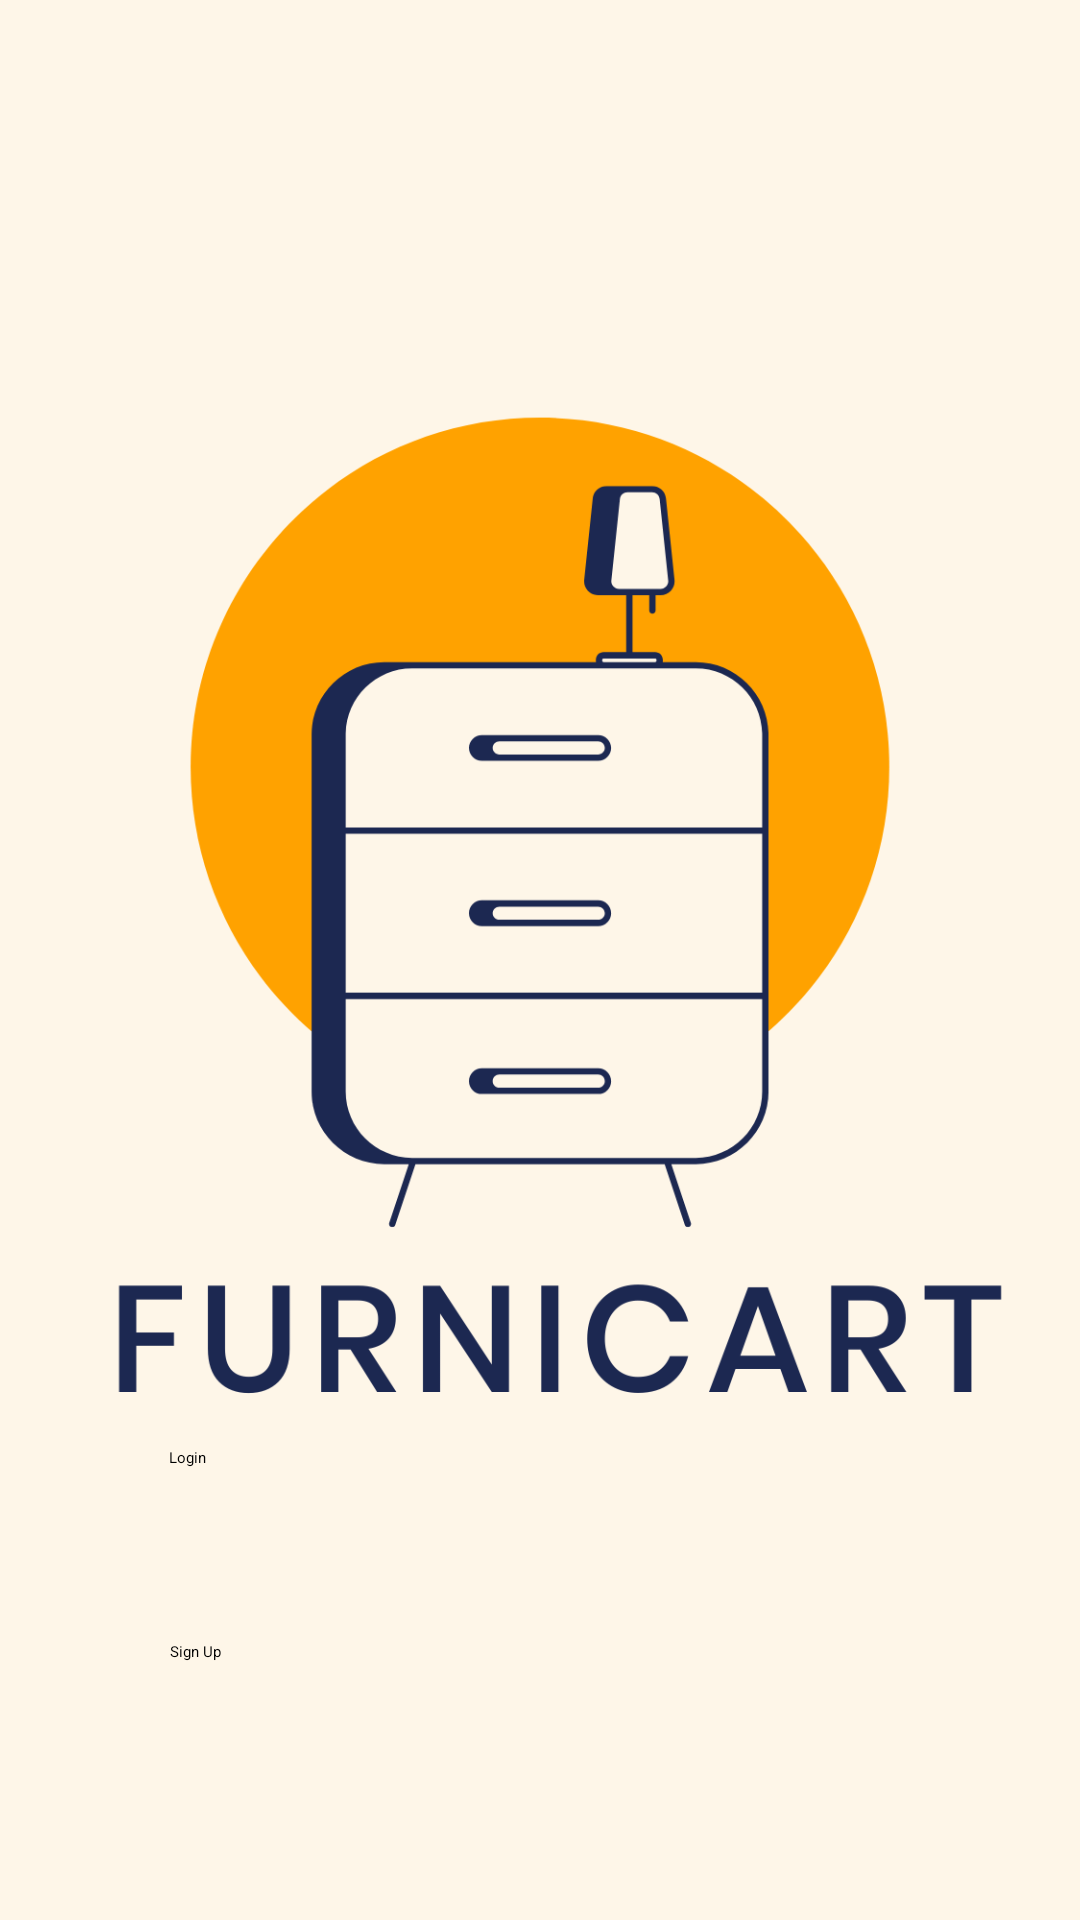

Write the Android layout XML for this screen, with the resource values it uses.
<!-- AndroidManifest.xml: application theme Theme.FurniCart -->
<!-- res/layout/activity_loginorsignup.xml -->
<?xml version="1.0" encoding="utf-8"?>
<androidx.constraintlayout.widget.ConstraintLayout xmlns:android="http://schemas.android.com/apk/res/android"
    xmlns:app="http://schemas.android.com/apk/res-auto"
    xmlns:tools="http://schemas.android.com/tools"
    android:layout_width="match_parent"
    android:layout_height="match_parent"
    tools:context=".LoginorsignupActivity">

    <ImageView
        android:id="@+id/imageView"
        android:layout_width="match_parent"
        android:layout_height="match_parent"
        android:scaleType="centerCrop"
        android:src="@drawable/furnicartlogoonly" />

    <Button
        android:id="@+id/firstloginBtn"
        android:layout_width="247dp"
        android:layout_height="48dp"
        android:backgroundTint="#FEA100"
        android:text="@string/Loginbtntext"
        app:layout_constraintBottom_toBottomOf="@+id/imageView"
        app:layout_constraintEnd_toEndOf="@+id/imageView"
        app:layout_constraintHorizontal_bias="0.498"
        app:layout_constraintStart_toStartOf="@+id/imageView"
        app:layout_constraintTop_toTopOf="parent"
        app:layout_constraintVertical_bias="0.815" />

    <Button
        android:id="@+id/firstsignupBtn"
        android:layout_width="247dp"
        android:layout_height="48dp"
        android:backgroundTint="#FEA100"
        android:text="Sign Up"
        app:layout_constraintBottom_toBottomOf="@+id/imageView"
        app:layout_constraintEnd_toEndOf="parent"
        app:layout_constraintStart_toStartOf="parent"
        app:layout_constraintTop_toBottomOf="@+id/firstloginBtn"
        app:layout_constraintVertical_bias="0.271" />

</androidx.constraintlayout.widget.ConstraintLayout>
<!-- resources referenced by this layout -->
<resources>
  <!-- drawable furnicartlogoonly: png bitmap (drawable, 62925 bytes) -->
  <string name="Loginbtntext">Login</string>
</resources>
